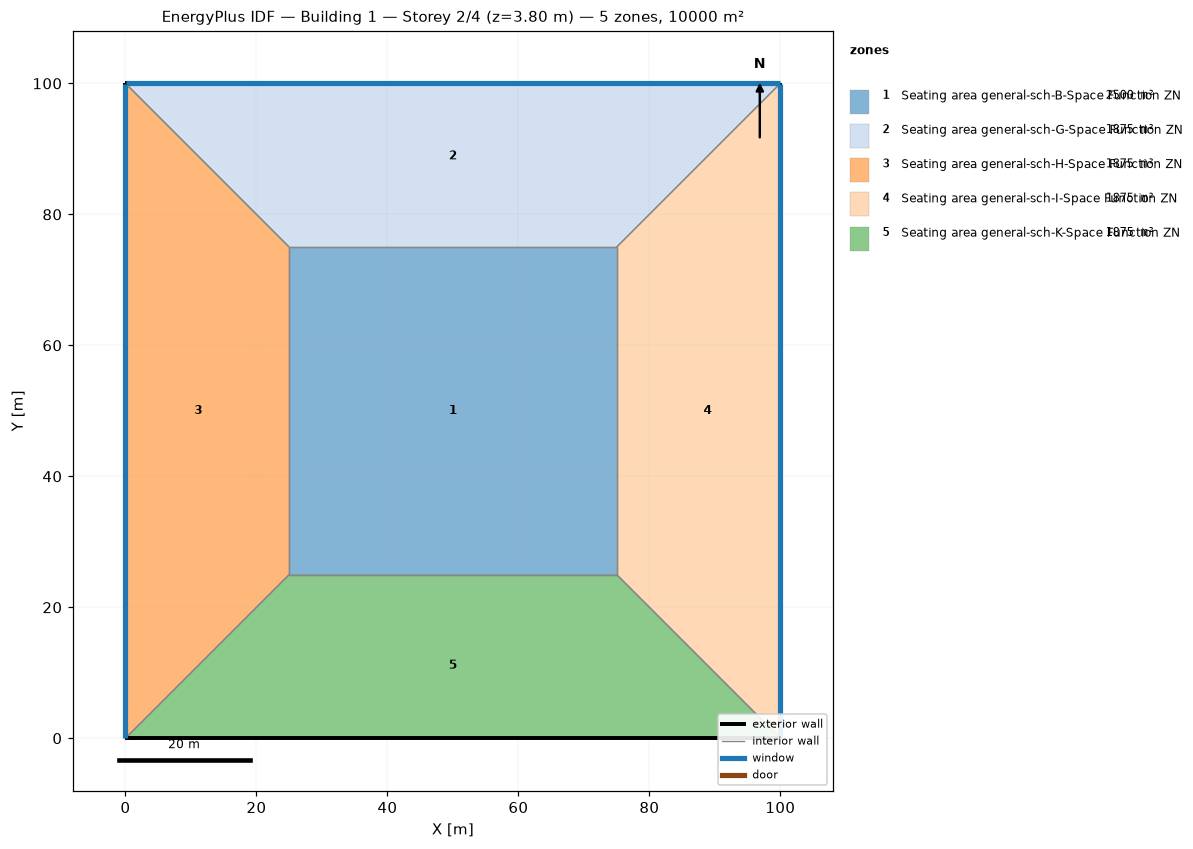
=== STOREY PLAN SPEC (per zone: floor XY polygon, exterior-wall plan segments, windows/doors) ===
zone 1: Seating area general-sch-B-Space Function ZN  (2500.0 m²)
  floor: (25.00, 25.00) (25.00, 75.00) (75.00, 75.00) (75.00, 25.00)
  interior walls: 4
zone 2: Seating area general-sch-G-Space Function ZN  (1875.0 m²)
  floor: (0.00, 100.00) (100.00, 100.00) (75.00, 75.00) (25.00, 75.00)
  exterior wall: (100.00, 100.00) – (0.00, 100.00)  [100.0 m]
    window: (99.97, 100.00) – (0.03, 100.00)  [95.0 m²]
  interior walls: 3
zone 3: Seating area general-sch-H-Space Function ZN  (1875.0 m²)
  floor: (0.00, 0.00) (0.00, 100.00) (25.00, 75.00) (25.00, 25.00)
  exterior wall: (0.00, 100.00) – (0.00, 0.00)  [100.0 m]
    window: (0.00, 99.97) – (0.00, 0.03)  [95.0 m²]
  interior walls: 3
zone 4: Seating area general-sch-I-Space Function ZN  (1875.0 m²)
  floor: (100.00, 100.00) (100.00, 0.00) (75.00, 25.00) (75.00, 75.00)
  exterior wall: (100.00, 0.00) – (100.00, 100.00)  [100.0 m]
    window: (100.00, 0.03) – (100.00, 99.97)  [95.0 m²]
  interior walls: 3
zone 5: Seating area general-sch-K-Space Function ZN  (1875.0 m²)
  floor: (100.00, 0.00) (0.00, 0.00) (25.00, 25.00) (75.00, 25.00)
  exterior wall: (0.00, 0.00) – (100.00, 0.00)  [100.0 m]
  interior walls: 3

=== DERIVED (storey summary) ===
Building: Building 1
Storey: 2 of 4  (floor level z = 3.80 m)
Storey gross floor area: 10000.0 m²
Zones on this storey: 5
  - Seating area general-sch-B-Space Function ZN: floor 2500.0 m²
  - Seating area general-sch-G-Space Function ZN: floor 1875.0 m²; exterior wall 100.0 m (380.0 m²); 1 window(s) 95.0 m²; WWR 25.0%
  - Seating area general-sch-H-Space Function ZN: floor 1875.0 m²; exterior wall 100.0 m (380.0 m²); 1 window(s) 95.0 m²; WWR 25.0%
  - Seating area general-sch-I-Space Function ZN: floor 1875.0 m²; exterior wall 100.0 m (380.0 m²); 1 window(s) 95.0 m²; WWR 25.0%
  - Seating area general-sch-K-Space Function ZN: floor 1875.0 m²; exterior wall 100.0 m (380.0 m²); WWR 0.0%
Zone adjacency (shared interzone walls):
  - Seating area general-sch-B-Space Function ZN ↔ Seating area general-sch-G-Space Function ZN
  - Seating area general-sch-B-Space Function ZN ↔ Seating area general-sch-H-Space Function ZN
  - Seating area general-sch-B-Space Function ZN ↔ Seating area general-sch-I-Space Function ZN
  - Seating area general-sch-B-Space Function ZN ↔ Seating area general-sch-K-Space Function ZN
  - Seating area general-sch-G-Space Function ZN ↔ Seating area general-sch-H-Space Function ZN
  - Seating area general-sch-G-Space Function ZN ↔ Seating area general-sch-I-Space Function ZN
  - Seating area general-sch-H-Space Function ZN ↔ Seating area general-sch-K-Space Function ZN
  - Seating area general-sch-I-Space Function ZN ↔ Seating area general-sch-K-Space Function ZN